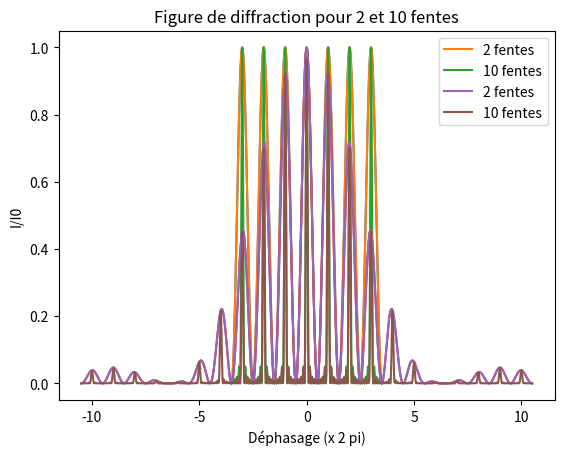

Python code for this plot:
# -*- coding: utf-8 -*-
"""
Created on Sun Dec 10 15:46:30 2017

@author: User
"""
import numpy as np
import matplotlib.pyplot as plt



'''DIFFRACTION PAR DES SRUCTURES PERIODIQUES'''
def eclairement(phi,n,norm):
    return (np.sin(n*phi/2)/(norm*np.sin(phi/2)))**2

N=2#Nombre de fentes pour le 1er graphe
Nprim=10#Nombre de fentes pour le 2eme graphe
eclaire=np.vectorize(eclairement)
xmax=3.5
x=np.linspace(-xmax,xmax,1000)
xprim=2*np.pi*x


plt.plot(x,(eclaire(xprim,N,N)))
plt.xlabel('Déphasage (x 2 pi)')
plt.ylabel('I/I0')
plt.title('Figure de diffraction pour {0} fentes'.format(N))
plt.show()
    
plt.plot(x,(eclaire(xprim,N,N)),label='{0} fentes'.format(N))
plt.plot(x,(eclaire(xprim,Nprim,Nprim)),label='{0} fentes'.format(Nprim))
plt.xlabel('Déphasage (x 2 pi)')
plt.ylabel('I/I0')
plt.legend()
plt.title('Figure de diffraction pour {0} et {1} fentes'.format(N,Nprim))
plt.show()



def eclairement2(phi,n,norm,ratio):
    return (np.sinc(phi*ratio/2))**2*(np.sin(n*phi/2)/(norm*np.sin(phi/2)))**2

N=2#Nombre de fentes pour le 1er graphe
Nprim=10#Nombre de fentes pour le 2eme graphe
eclaire2=np.vectorize(eclairement2)
xmax=10.5
x=np.linspace(-xmax,xmax,1000)
xprim=2*np.pi*x

     
ratio=0.05#rapport des dimensions des fentes b/a        
plt.plot(x,eclaire2(xprim,N,N,ratio))
plt.xlabel('Déphasage (x 2 pi)')
plt.ylabel('I/I0')
plt.title('Figure de diffraction pour {0} fentes'.format(N))
plt.show()

ratio=0.05#b/a        
plt.plot(x,eclaire2(xprim,N,N,ratio),label='{0} fentes'.format(N))
plt.plot(x,eclaire2(xprim,Nprim,Nprim,ratio),label='{0} fentes'.format(Nprim))
plt.xlabel('Déphasage (x 2 pi)')
plt.ylabel('I/I0')
plt.title('Figure de diffraction pour {0} et {1} fentes'.format(N, Nprim))
plt.legend()
plt.show()





